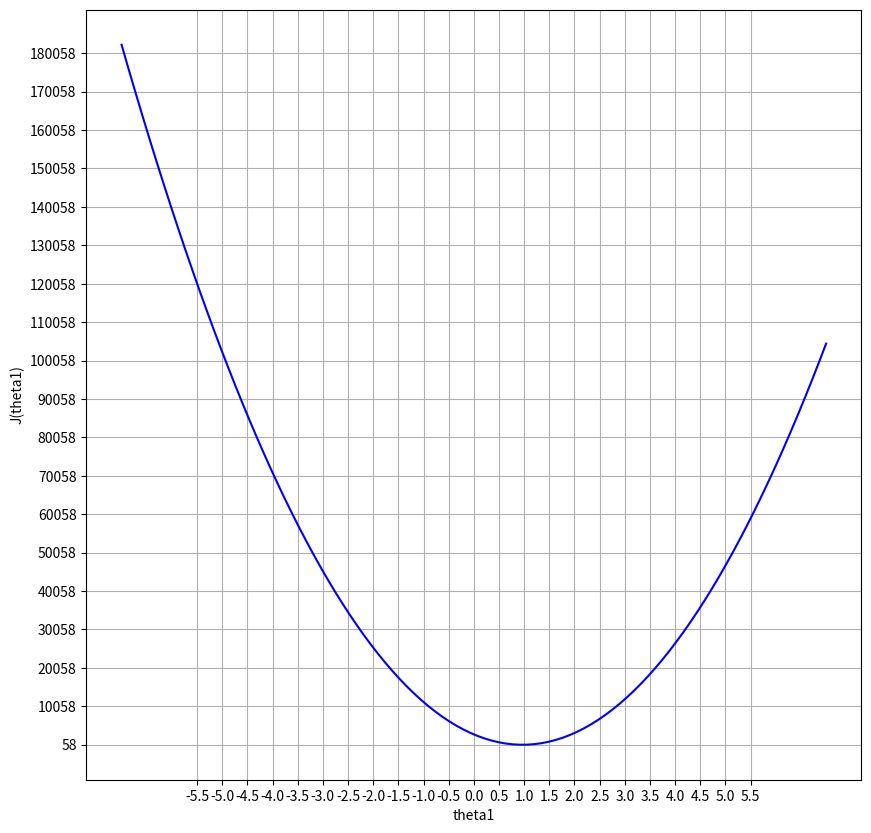

The matplotlib source for this figure:
import numpy as np
import matplotlib.pyplot as plt

x = np.arange(1, 21)
y = x

theta1_values = np.linspace(-7, 7, 100)

# Добавление шума
y_noise = y + np.random.uniform(-3, 3, size=x.shape)

# Функционал ошибки
j_values = []

for theta in theta1_values:
    hypothesis = theta * x
    error_noise = np.sum((hypothesis - y_noise) ** 2)
    j_values.append(error_noise)

#Минимальное значение J
theta1_min = theta1_values[np.argmin(j_values)]
print(f'J достигает минимума при тета = {theta1_min}')

#Построение графика зависимости J от theta1
plt.figure(figsize=(10, 10))
plt.plot(theta1_values, j_values, color='blue')
plt.yticks(np.arange(min(j_values), max(j_values), 10000))
plt.xticks(np.arange(-5.5, 6, 0.5))
plt.xlabel('theta1')
plt.ylabel('J(theta1)')
plt.grid(True)
plt.show()


